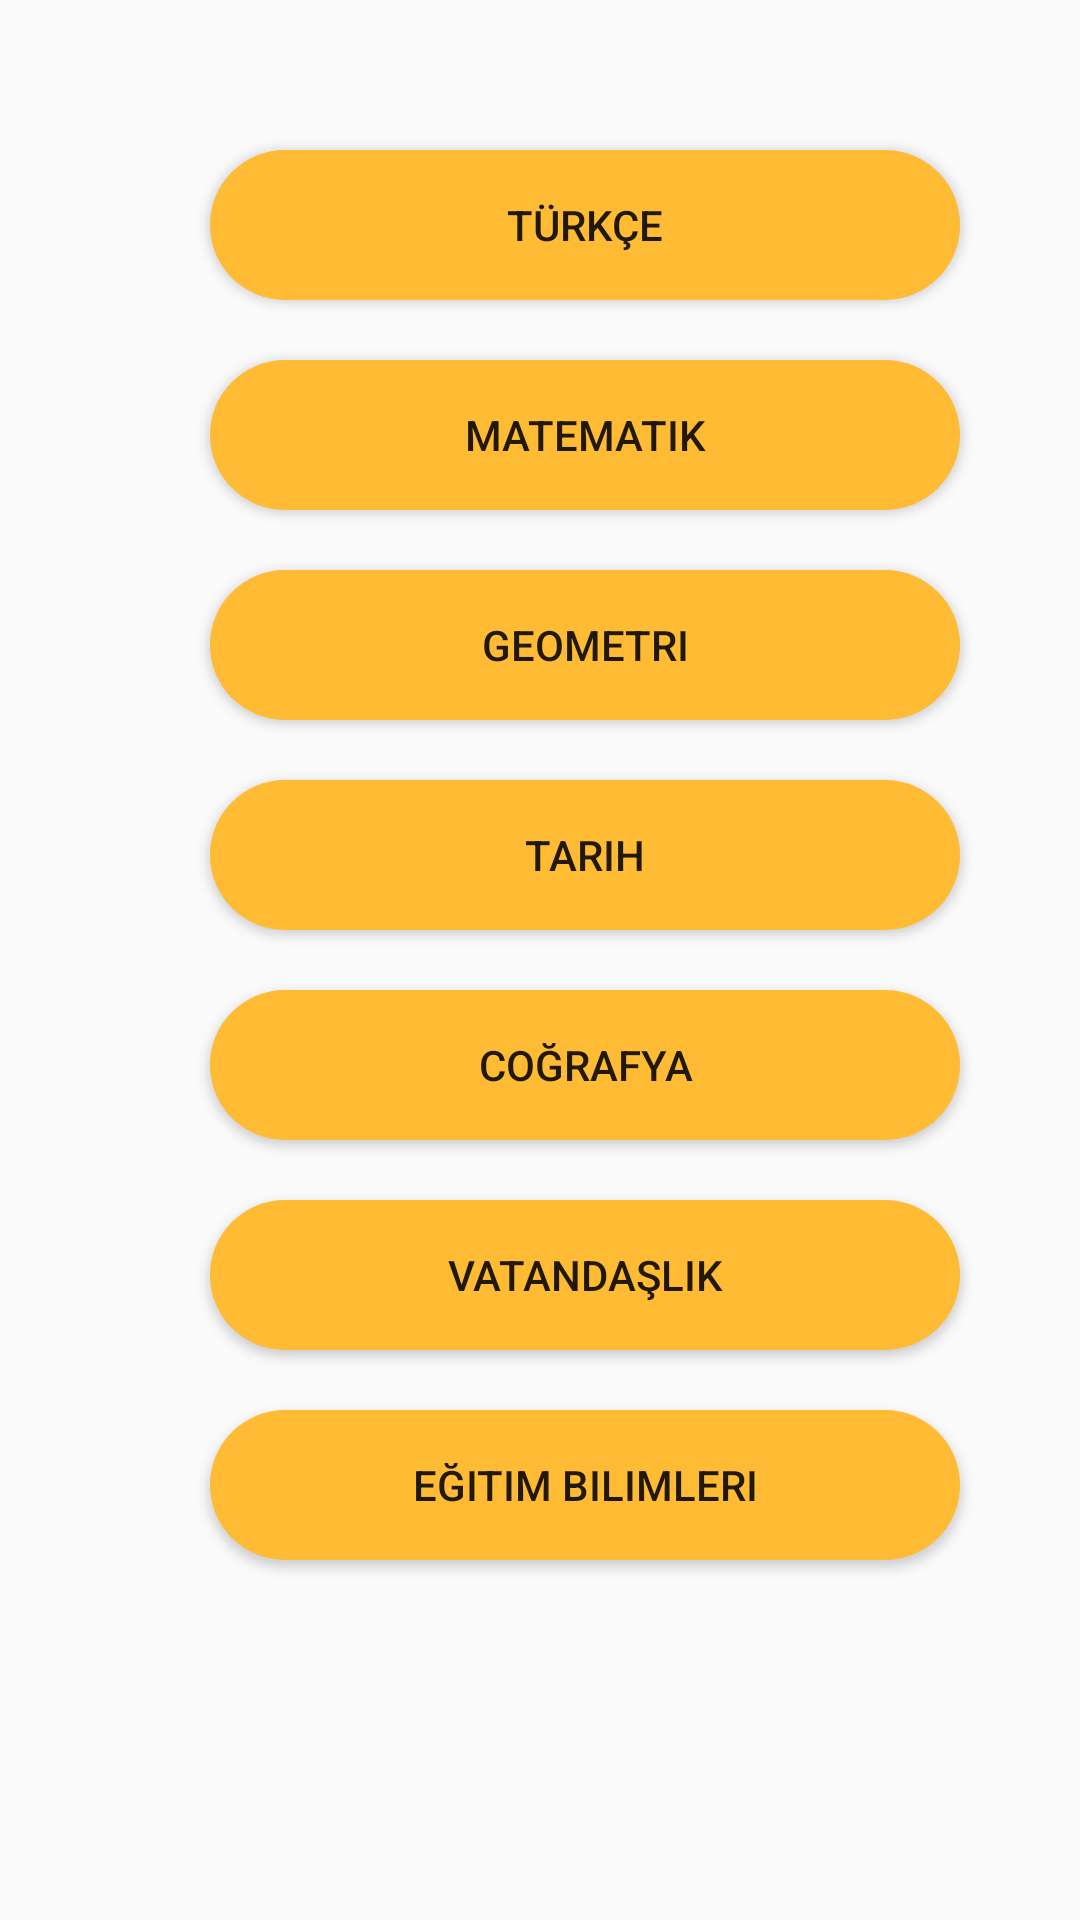

The Android layout XML behind this screen, and the referenced resources:
<!-- AndroidManifest.xml: application theme AppTheme -->
<!-- res/layout/activity_konu_anlatim_video_secim.xml -->
<?xml version="1.0" encoding="utf-8"?>
<android.support.constraint.ConstraintLayout xmlns:android="http://schemas.android.com/apk/res/android"
    xmlns:app="http://schemas.android.com/apk/res-auto"
    xmlns:tools="http://schemas.android.com/tools"
    android:layout_width="match_parent"
    android:layout_height="match_parent"
    tools:context=".konu_anlatim_video_secim">

    <LinearLayout
        android:layout_width="match_parent"
        android:layout_height="match_parent"
        android:background="@mipmap/ogrencia"
        android:orientation="vertical">

        <Button
            android:id="@+id/turkce"
            android:layout_width="250dp"
            android:layout_height="50dp"
            android:layout_marginLeft="70dp"
            android:layout_marginTop="50dp"
            android:background="@drawable/buttonshape"
            android:text="türkçe" />

        <Button
            android:id="@+id/matematik"
            android:layout_width="250dp"
            android:layout_height="50dp"
            android:layout_marginLeft="70dp"
            android:layout_marginTop="20dp"
            android:background="@drawable/buttonshape"
            android:text="matematik" />

        <Button
            android:id="@+id/geometri"
            android:layout_width="250dp"
            android:layout_height="50dp"
            android:layout_marginLeft="70dp"
            android:layout_marginTop="20dp"
            android:background="@drawable/buttonshape"
            android:text="geometri" />

        <Button
            android:id="@+id/tarih"
            android:layout_width="250dp"
            android:layout_height="50dp"
            android:layout_marginLeft="70dp"
            android:layout_marginTop="20dp"
            android:background="@drawable/buttonshape"
            android:text="tarih" />

        <Button
            android:id="@+id/cografya"
            android:layout_width="250dp"
            android:layout_height="50dp"
            android:layout_marginLeft="70dp"
            android:layout_marginTop="20dp"
            android:background="@drawable/buttonshape"
            android:text="coğrafya" />

        <Button
            android:id="@+id/vatandaslik"
            android:layout_width="250dp"
            android:layout_height="50dp"
            android:layout_marginLeft="70dp"
            android:layout_marginTop="20dp"
            android:background="@drawable/buttonshape"
            android:text="vatandaşlık" />

        <Button
            android:id="@+id/egitim_bilimleri"
            android:layout_width="250dp"
            android:layout_height="50dp"
            android:layout_marginLeft="70dp"
            android:layout_marginTop="20dp"
            android:background="@drawable/buttonshape"
            android:text="eğitim bilimleri" />


    </LinearLayout>
</android.support.constraint.ConstraintLayout>
<!-- resources referenced by this layout -->
<resources>
  <!-- drawable buttonshape (drawable) -->
  <?xml version="1.0" encoding="utf-8"?>
  <shape xmlns:android="http://schemas.android.com/apk/res/android"
      android:shape="rectangle">
      <corners
          android:radius="25dp"/>
      <solid
          android:color="@android:color/holo_orange_light"/>
  
  </shape>
  <style name="AppTheme" parent="Theme.AppCompat.Light.NoActionBar">
          
          <item name="colorPrimary">@color/colorPrimary</item>
          <item name="colorPrimaryDark">@android:color/holo_orange_light</item>
          <item name="colorAccent">@color/colorAccent</item>
      </style>
  <!-- not gathered from this repository: default colours our renderer supplied (Android Studio template values) -->
  <color name="colorPrimary">#FF6200EE</color>
  <color name="colorAccent">#FF03DAC5</color>
</resources>
